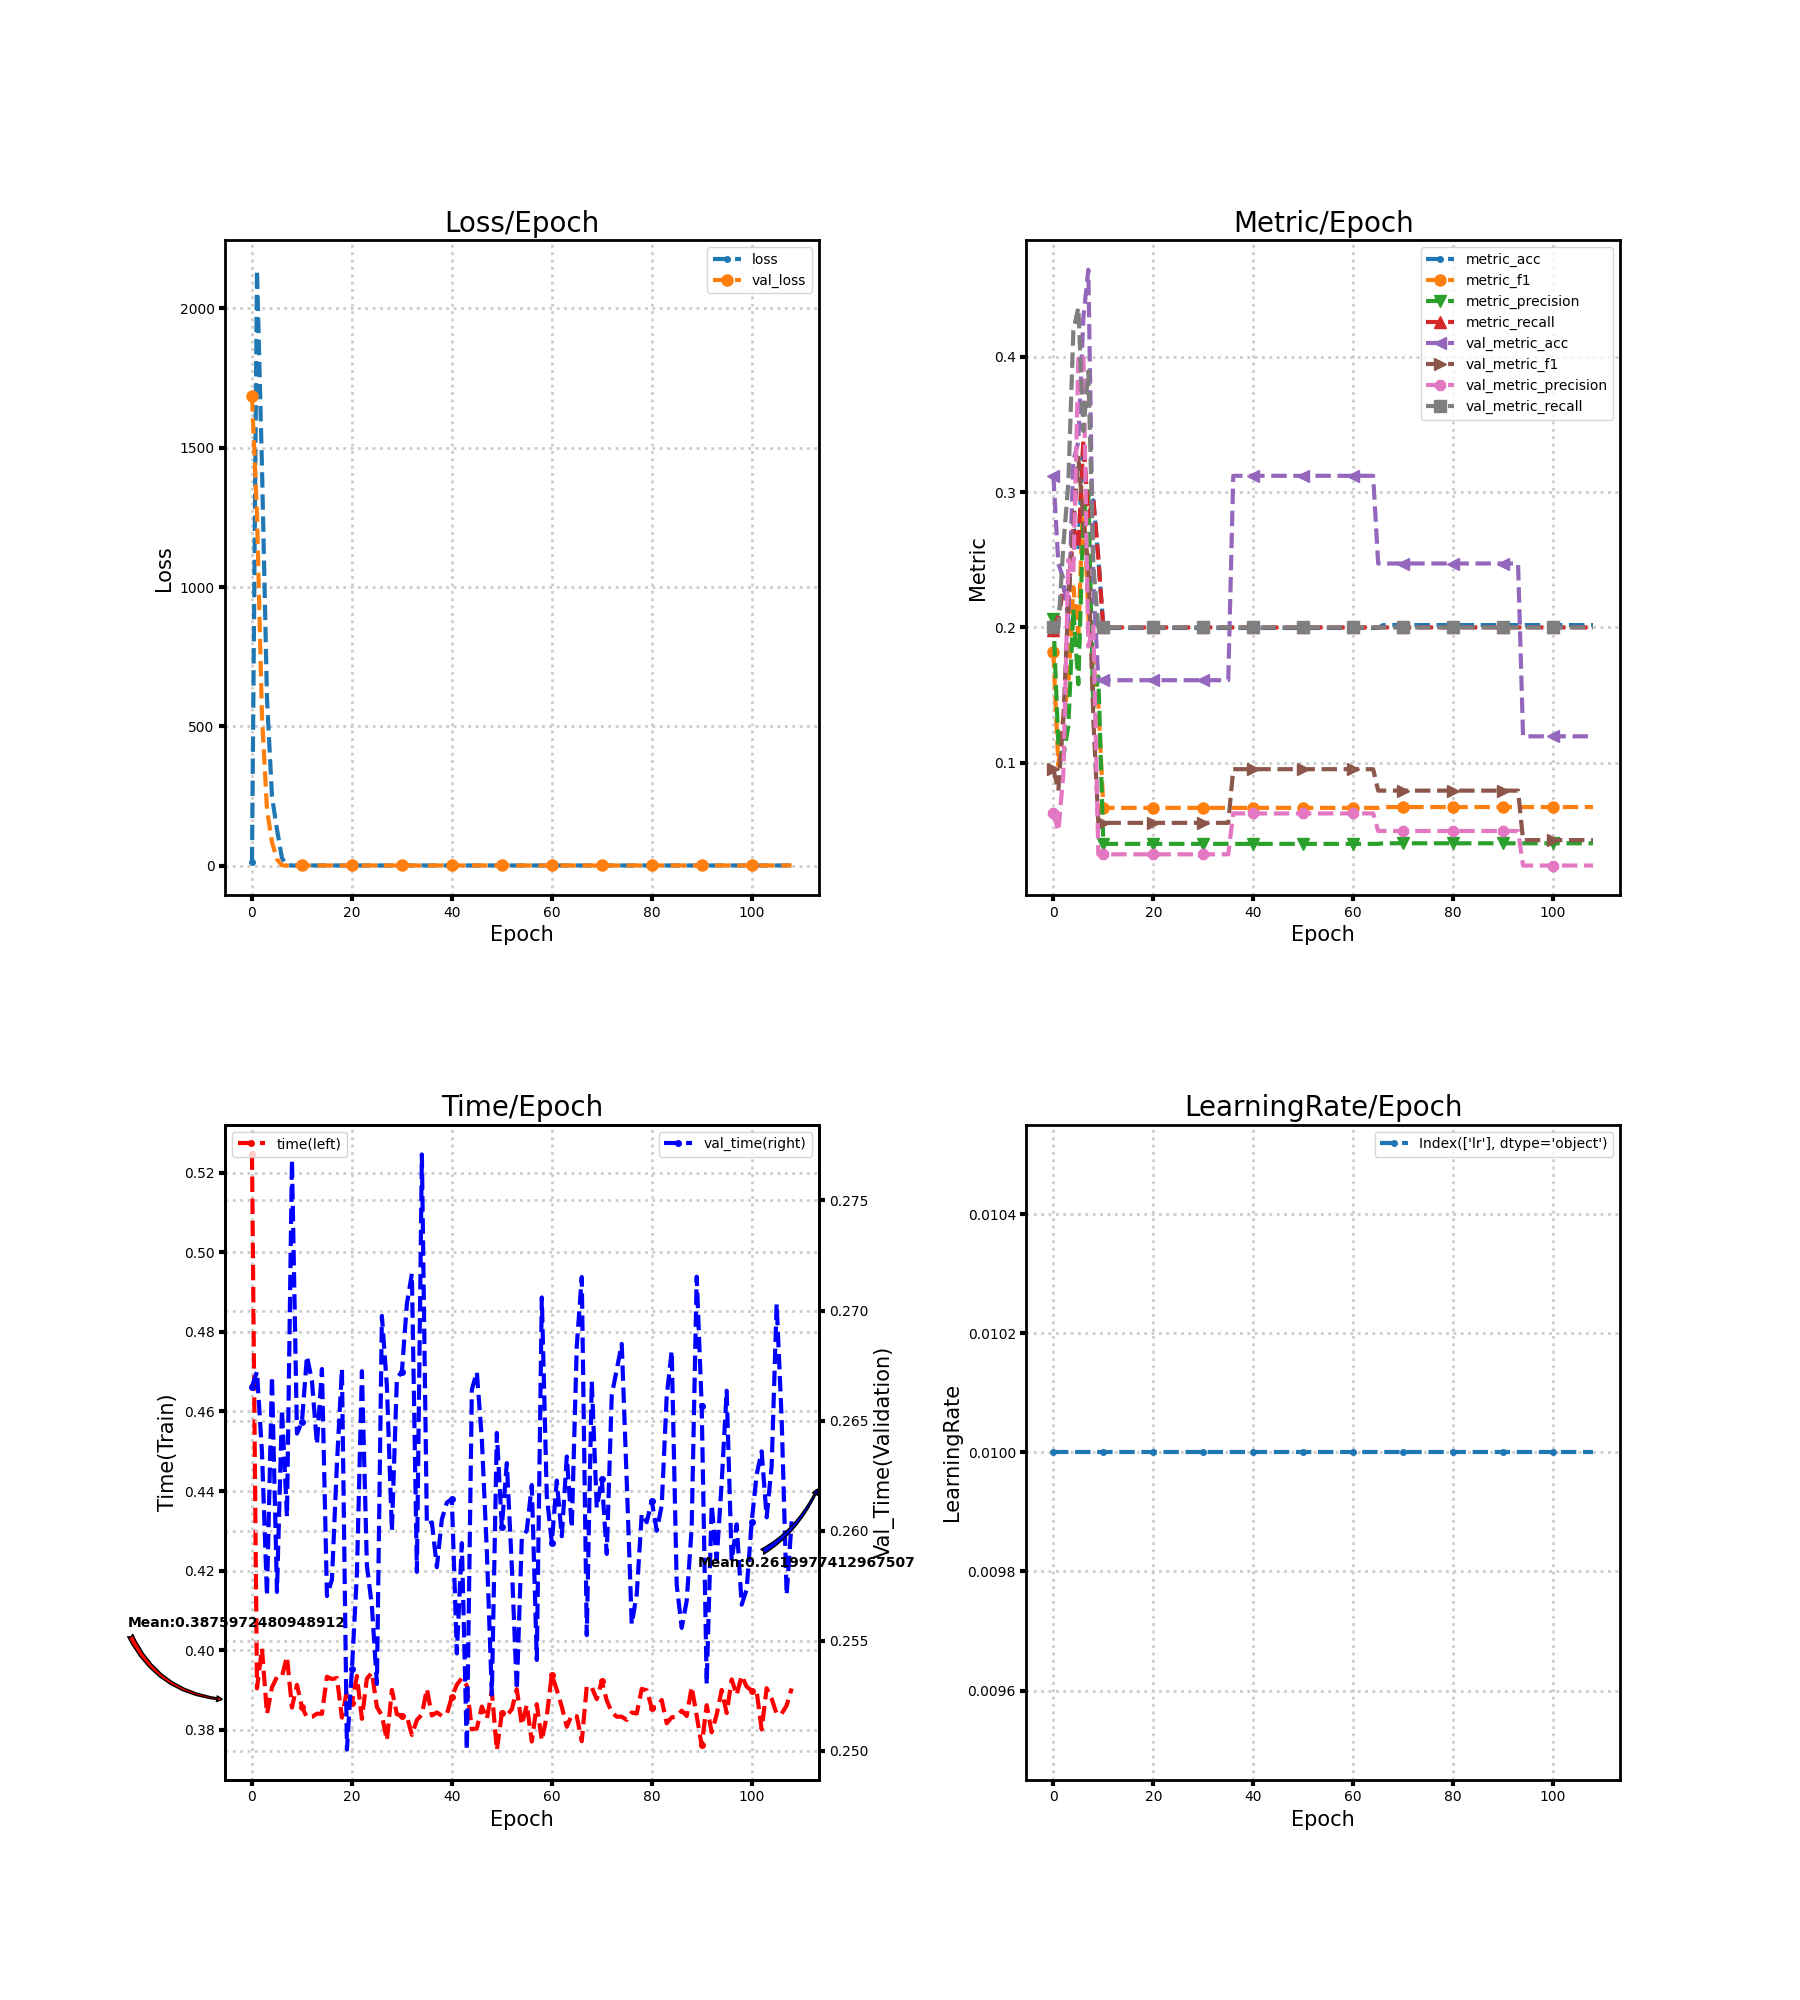

Values plotted in this chart, from the file beside it:
loss, metric_acc, metric_f1, metric_precision, metric_recall, time, lr, val_loss, val_metric_acc, val_metric_f1, val_metric_precision, val_metric_recall, val_time
13.06, 0.1974, 0.1815, 0.2062, 0.1979, 0.5246, 0.01, 1685, 0.3121, 0.09515, 0.06242, 0.2, 0.2665
2138, 0.2082, 0.09786, 0.113, 0.2084, 0.3904, 0.01, 1260, 0.2473, 0.0793, 0.04945, 0.2, 0.2672
1432, 0.2296, 0.1347, 0.1045, 0.2285, 0.4004, 0.01, 535.1, 0.2361, 0.1326, 0.09145, 0.2608, 0.2636
602.2, 0.221, 0.1569, 0.1273, 0.2203, 0.384, 0.01, 203.7, 0.2051, 0.2198, 0.2502, 0.3067, 0.257
249.7, 0.2747, 0.2297, 0.2135, 0.2746, 0.3907, 0.01, 85.33, 0.3231, 0.2746, 0.2388, 0.4196, 0.267
130.7, 0.2575, 0.1951, 0.1579, 0.2583, 0.3933, 0.01, 23.66, 0.3374, 0.3256, 0.3987, 0.4365, 0.2572
27.99, 0.3369, 0.3005, 0.2826, 0.338, 0.3934, 0.01, 2.129, 0.4289, 0.2799, 0.4015, 0.3453, 0.2655
2.758, 0.2811, 0.2078, 0.3008, 0.2821, 0.3984, 0.01, 1.299, 0.4645, 0.246, 0.1859, 0.3893, 0.2606
1.474, 0.294, 0.174, 0.1402, 0.2946, 0.3856, 0.01, 1.593, 0.2332, 0.1323, 0.2008, 0.2463, 0.2769
1.592, 0.2511, 0.1439, 0.1637, 0.2516, 0.3913, 0.01, 1.602, 0.1609, 0.05545, 0.03219, 0.2, 0.2644
1.611, 0.1996, 0.06655, 0.03991, 0.2, 0.3857, 0.01, 1.602, 0.1609, 0.05545, 0.03219, 0.2, 0.2649
1.611, 0.1996, 0.06655, 0.03991, 0.2, 0.3831, 0.01, 1.602, 0.1609, 0.05545, 0.03219, 0.2, 0.2679
1.611, 0.1996, 0.06655, 0.03991, 0.2, 0.3832, 0.01, 1.602, 0.1609, 0.05545, 0.03219, 0.2, 0.2668
1.61, 0.1996, 0.06655, 0.03991, 0.2, 0.3841, 0.01, 1.602, 0.1609, 0.05545, 0.03219, 0.2, 0.2639
1.61, 0.1996, 0.06655, 0.03991, 0.2, 0.384, 0.01, 1.602, 0.1609, 0.05545, 0.03219, 0.2, 0.2673
1.61, 0.1996, 0.06655, 0.03991, 0.2, 0.3933, 0.01, 1.602, 0.1609, 0.05545, 0.03219, 0.2, 0.257
1.61, 0.1996, 0.06655, 0.03991, 0.2, 0.3927, 0.01, 1.602, 0.1609, 0.05545, 0.03219, 0.2, 0.2578
1.61, 0.1996, 0.06655, 0.03991, 0.2, 0.393, 0.01, 1.602, 0.1609, 0.05545, 0.03219, 0.2, 0.263
1.61, 0.1996, 0.06655, 0.03991, 0.2, 0.3831, 0.01, 1.602, 0.1609, 0.05545, 0.03219, 0.2, 0.2673
1.61, 0.1996, 0.06655, 0.03991, 0.2, 0.3899, 0.01, 1.602, 0.1609, 0.05545, 0.03219, 0.2, 0.25
1.61, 0.1996, 0.06655, 0.03991, 0.2, 0.3867, 0.01, 1.602, 0.1609, 0.05545, 0.03219, 0.2, 0.2537
1.61, 0.1996, 0.06655, 0.03991, 0.2, 0.3935, 0.01, 1.602, 0.1609, 0.05545, 0.03219, 0.2, 0.258
1.61, 0.1996, 0.06655, 0.03991, 0.2, 0.3827, 0.01, 1.602, 0.1609, 0.05545, 0.03219, 0.2, 0.2672
1.61, 0.1996, 0.06655, 0.03991, 0.2, 0.3929, 0.01, 1.602, 0.1609, 0.05545, 0.03219, 0.2, 0.2584
1.61, 0.1996, 0.06655, 0.03991, 0.2, 0.3943, 0.01, 1.603, 0.1609, 0.05545, 0.03219, 0.2, 0.2566
1.61, 0.1996, 0.06655, 0.03991, 0.2, 0.3857, 0.01, 1.603, 0.1609, 0.05545, 0.03219, 0.2, 0.253
1.61, 0.1996, 0.06655, 0.03991, 0.2, 0.3836, 0.01, 1.603, 0.1609, 0.05545, 0.03219, 0.2, 0.2698
1.61, 0.1996, 0.06655, 0.03991, 0.2, 0.3773, 0.01, 1.603, 0.1609, 0.05545, 0.03219, 0.2, 0.2666
1.61, 0.1996, 0.06655, 0.03991, 0.2, 0.39, 0.01, 1.603, 0.1609, 0.05545, 0.03219, 0.2, 0.26
1.61, 0.1996, 0.06655, 0.03991, 0.2, 0.3839, 0.01, 1.603, 0.1609, 0.05545, 0.03219, 0.2, 0.2669
1.61, 0.1996, 0.06655, 0.03991, 0.2, 0.3836, 0.01, 1.603, 0.1609, 0.05545, 0.03219, 0.2, 0.2672
1.61, 0.1996, 0.06655, 0.03991, 0.2, 0.3834, 0.01, 1.603, 0.1609, 0.05545, 0.03219, 0.2, 0.2703
1.61, 0.1996, 0.06655, 0.03991, 0.2, 0.3787, 0.01, 1.603, 0.1609, 0.05545, 0.03219, 0.2, 0.2717
1.61, 0.1996, 0.06655, 0.03991, 0.2, 0.3824, 0.01, 1.603, 0.1609, 0.05545, 0.03219, 0.2, 0.2581
1.61, 0.1996, 0.06655, 0.03991, 0.2, 0.3838, 0.01, 1.604, 0.1609, 0.05545, 0.03219, 0.2, 0.2771
1.61, 0.1996, 0.06655, 0.03991, 0.2, 0.3903, 0.01, 1.604, 0.1609, 0.05545, 0.03219, 0.2, 0.2603
1.61, 0.1996, 0.06655, 0.03991, 0.2, 0.3836, 0.01, 1.604, 0.3121, 0.09515, 0.06242, 0.2, 0.2604
1.61, 0.1996, 0.06655, 0.03991, 0.2, 0.3844, 0.01, 1.604, 0.3121, 0.09515, 0.06242, 0.2, 0.2583
1.61, 0.1996, 0.06655, 0.03991, 0.2, 0.3835, 0.01, 1.604, 0.3121, 0.09515, 0.06242, 0.2, 0.2605
1.61, 0.1996, 0.06655, 0.03991, 0.2, 0.384, 0.01, 1.604, 0.3121, 0.09515, 0.06242, 0.2, 0.2613
1.61, 0.1996, 0.06655, 0.03991, 0.2, 0.3883, 0.01, 1.604, 0.3121, 0.09515, 0.06242, 0.2, 0.2614
1.61, 0.1996, 0.06655, 0.03991, 0.2, 0.3913, 0.01, 1.604, 0.3121, 0.09515, 0.06242, 0.2, 0.2544
1.61, 0.1996, 0.06655, 0.03991, 0.2, 0.393, 0.01, 1.604, 0.3121, 0.09515, 0.06242, 0.2, 0.2594
1.61, 0.1996, 0.06655, 0.03991, 0.2, 0.3911, 0.01, 1.605, 0.3121, 0.09515, 0.06242, 0.2, 0.25
1.61, 0.1996, 0.06655, 0.03991, 0.2, 0.3801, 0.01, 1.605, 0.3121, 0.09515, 0.06242, 0.2, 0.2664
1.61, 0.1996, 0.06655, 0.03991, 0.2, 0.3803, 0.01, 1.605, 0.3121, 0.09515, 0.06242, 0.2, 0.2672
1.61, 0.1996, 0.06655, 0.03991, 0.2, 0.3858, 0.01, 1.605, 0.3121, 0.09515, 0.06242, 0.2, 0.2642
1.61, 0.1996, 0.06655, 0.03991, 0.2, 0.3827, 0.01, 1.605, 0.3121, 0.09515, 0.06242, 0.2, 0.2591
1.61, 0.1996, 0.06655, 0.03991, 0.2, 0.3898, 0.01, 1.605, 0.3121, 0.09515, 0.06242, 0.2, 0.2525
1.61, 0.1996, 0.06655, 0.03991, 0.2, 0.3749, 0.01, 1.605, 0.3121, 0.09515, 0.06242, 0.2, 0.2644
1.61, 0.1996, 0.06655, 0.03991, 0.2, 0.3842, 0.01, 1.605, 0.3121, 0.09515, 0.06242, 0.2, 0.2602
1.61, 0.1996, 0.06655, 0.03991, 0.2, 0.3836, 0.01, 1.605, 0.3121, 0.09515, 0.06242, 0.2, 0.2631
1.609, 0.1996, 0.06655, 0.03991, 0.2, 0.3851, 0.01, 1.606, 0.3121, 0.09515, 0.06242, 0.2, 0.2584
1.609, 0.1996, 0.06655, 0.03991, 0.2, 0.3902, 0.01, 1.606, 0.3121, 0.09515, 0.06242, 0.2, 0.2528
1.609, 0.1996, 0.06655, 0.03991, 0.2, 0.3812, 0.01, 1.606, 0.3121, 0.09515, 0.06242, 0.2, 0.2596
1.609, 0.1996, 0.06655, 0.03991, 0.2, 0.3863, 0.01, 1.606, 0.3121, 0.09515, 0.06242, 0.2, 0.26
1.609, 0.1996, 0.06655, 0.03991, 0.2, 0.3771, 0.01, 1.606, 0.3121, 0.09515, 0.06242, 0.2, 0.2621
1.609, 0.1996, 0.06655, 0.03991, 0.2, 0.3864, 0.01, 1.606, 0.3121, 0.09515, 0.06242, 0.2, 0.2541
1.609, 0.1996, 0.06655, 0.03991, 0.2, 0.3773, 0.01, 1.606, 0.3121, 0.09515, 0.06242, 0.2, 0.2706
1.609, 0.1996, 0.06655, 0.03991, 0.2, 0.3835, 0.01, 1.606, 0.3121, 0.09515, 0.06242, 0.2, 0.2616
... 49 more rows
